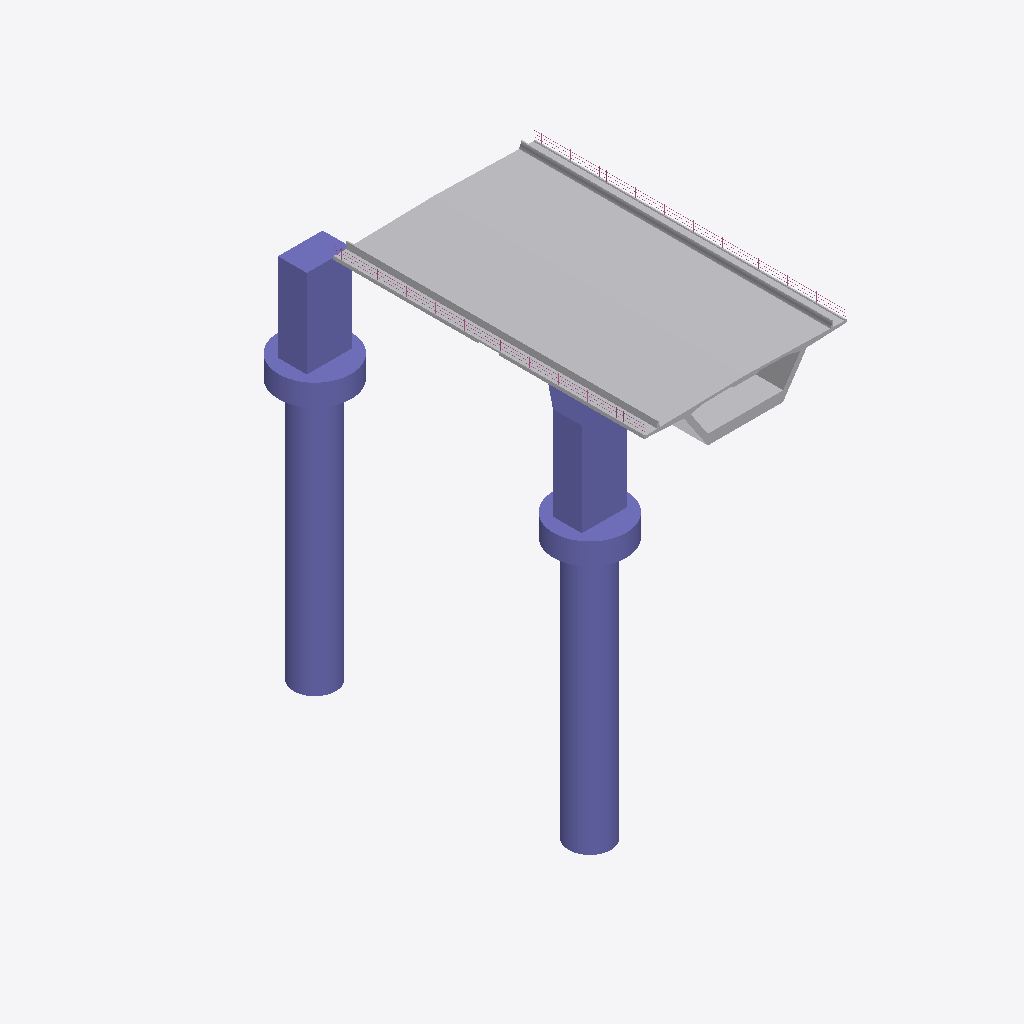
Isometric view of an IFC building model (IFC-SPF (STEP), schema IFC2X3, length unit millimetre), seen from the south-west, elements coloured by IFC class: 13 columns (violet), 7 other elements (light grey), 2 railings (pink).
Extent 28.0 m × 64.5 m × 67.2 m (x, y, z). Storeys (2): L1 at 0.00 m; L2 at 3.60 m. Elements (22): 13 IfcColumn, 7 IfcBuildingElementProxy, 2 IfcRailing.

HEADER;
FILE_DESCRIPTION(('ViewDefinition [CoordinationView_V2.0]','RevitIdentifiers [ContentGUID: 823eacdd-2aa7-4778-811b-b6ed2c5c3ec8, VersionGUID: 9dae7eef-d153-4813-a974-96cd7a8e99e1, NumberOfSaves: 6]','CoordinateReference [CoordinateBase: Shared Coordinates]'),'2;1');
FILE_NAME('Bridge.ifc','2026-09-15T10:47:17+05:30',(''),(''),'ODA SDAI 25.12','Autodesk - Revit 27.1.0.45 (ENU) - 27.1.0.45','');
FILE_SCHEMA(('IFC2X3'));
ENDSEC;
DATA;
#18=IFCPROJECT('22FgpTAgT7U84RjktJey4u',#6,'Project Number',$,$,'Project Name','Project Status',(#13),#1331);
#32=IFCSITE('22FgpTAgT7U84RjktJey4w',#6,'Default',$,$,#31,$,$,.ELEMENT.,(42,21,31,401672),(-71,-3,-24,-345703),0.0,$,$);
#22=IFCBUILDING('22FgpTAgT7U84RjktJey4v',#6,'Building Name',$,$,#21,$,'Building Name',.ELEMENT.,$,$,#19);
#25=IFCBUILDINGSTOREY('2JF4e6axWHqu3u0C1FZlmi',#6,'L1',$,$,#24,$,'L1',.ELEMENT.,0.0);
#29=IFCBUILDINGSTOREY('1ZGO8hrFCHqw0v0026FpFv',#6,'L2',$,$,#28,$,'L2',.ELEMENT.,3600.0000000000005);
#315=IFCBUILDINGELEMENTPROXY('1CJGpMHwbAvvK9RKnyiYMs',#6,'WEARING COAT 65MM:WEARING COAT 65MM:1686732',$,$,#314,#311,'1686732',$);
#580=IFCCOLUMN('0gCvUnZIH9nQQgoFvFlalH',#6,'M_Concrete-Rectangular-Column:6200 x 4000:1690684',$,$,#579,#576,'1690684');
#348=IFCCOLUMN('1CJGpMHwbAvvK9RKnyiYHX',#6,'M_Concrete-Rectangular-Column:6200 x 4000:1686811',$,$,#347,#344,'1686811');
#174=IFCBUILDINGELEMENTPROXY('0xyHkFVhfBvB9_f6unOaoV',#6,'Curb:Curb:1680536',$,$,#173,#170,'1680536',$);
#491=IFCBUILDINGELEMENTPROXY('1CJGpMHwbAvvK9RKnyib7O',#6,'Girder3:Girder:1689762',$,$,#490,#487,'1689762',$);
#539=IFCCOLUMN('1CJGpMHwbAvvK9RKnyibEw',#6,'Concrete-Round-Column:5800:1690304',$,$,#538,#535,'1690304');
#636=IFCCOLUMN('0gCvUnZIH9nQQgoFvFlakj',#6,'Concrete-Round-Column:5800:1690688',$,$,#635,#632,'1690688');
#622=IFCCOLUMN('0gCvUnZIH9nQQgoFvFlalI',#6,'Concrete-Round-Column:5800:1690687',$,$,#621,#618,'1690687');
#513=IFCCOLUMN('1CJGpMHwbAvvK9RKnyibF3',#6,'Concrete-Round-Column:5800:1690297',$,$,#512,#509,'1690297');
#594=IFCCOLUMN('0gCvUnZIH9nQQgoFvFlalG',#6,'Concrete-Round-Column:9200:1690685',$,$,#593,#590,'1690685');
#375=IFCCOLUMN('1CJGpMHwbAvvK9RKnyiYP3',#6,'Concrete-Round-Column:9200:1687353',$,$,#374,#371,'1687353');
#402=IFCCOLUMN('1CJGpMHwbAvvK9RKnyibap',#6,'Concrete-Round-Column:5800:1687625',$,$,#401,#398,'1687625');
#608=IFCCOLUMN('0gCvUnZIH9nQQgoFvFlalJ',#6,'Concrete-Round-Column:5800:1690686',$,$,#607,#604,'1690686');
#565=IFCCOLUMN('1CJGpMHwbAvvK9RKnyibEz',#6,'Concrete-Round-Column:5800:1690311',$,$,#564,#561,'1690311');
#650=IFCCOLUMN('0gCvUnZIH9nQQgoFvFlaki',#6,'Concrete-Round-Column:5800:1690689',$,$,#649,#646,'1690689');
#691=IFCBUILDINGELEMENTPROXY('2WRrGiljTFQf4_HFBdIyrU',#6,'Structural Framing 1:Structural Framing 1:1692176',$,$,#690,#687,'1692176',$);
#202=IFCCOLUMN('1VZiKf2Z5EOR9T8DOjytKf',#6,'Structural Columns 1:Structural Columns 1:1685782',$,$,#201,#199,'1685782');
#983=IFCRAILING('2WRrGiljTFQf4_HFBdIyrZ',#6,'Railing:1450 mm:1692205',$,$,#698,#982,'1692205',.NOTDEFINED.);
#1277=IFCRAILING('2WRrGiljTFQf4_HFBdIysY',#6,'Railing:1450 mm:1692396',$,$,#992,#1276,'1692396',.NOTDEFINED.);
#85=IFCBUILDINGELEMENTPROXY('0xyHkFVhfBvB9_f6unOdwp',#6,'Girder:Girder:1676980',$,$,#84,#82,'1676980',$);
#256=IFCBUILDINGELEMENTPROXY('1CJGpMHwbAvvK9RKnyiY2O',#6,'Girder1:Girder:1685986',$,$,#255,#253,'1685986',$);
#449=IFCBUILDINGELEMENTPROXY('1CJGpMHwbAvvK9RKnyibxX',#6,'Girder2:Girder:1689499',$,$,#448,#445,'1689499',$);
ENDSEC;
